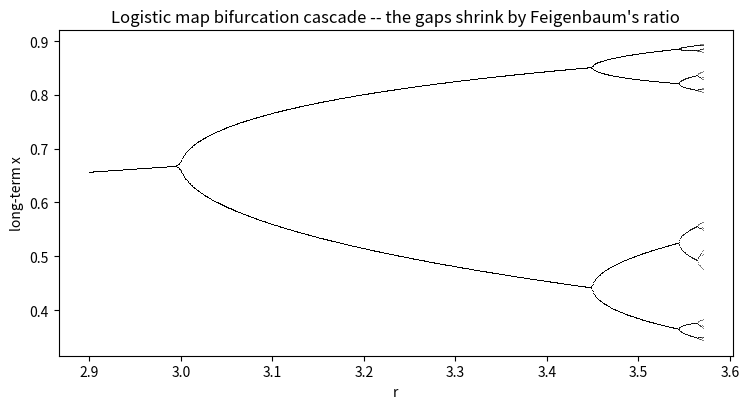

This chart was generated by the following Python code:
# FEIGENBAUM'S CONSTANT (Beyond the Index #6; Chaos Theory,
# NUM). The logistic map x -> r x (1 - x) is one line of code,
# but as r grows its long-term behaviour doubles its period
# again and again -- 1, 2, 4, 8, 16... -- and the doublings
# crowd together geometrically. The ratio of successive gaps
# tends to delta = 4.669201609..., the SAME constant for every
# unimodal map (and measured in real fluids and circuits).
#
# Method note (two earlier attempts kept honestly): locating
# the bifurcation points r_n by period classification failed
# twice -- near a doubling, the new cycle attracts so weakly
# that finite transients misclassify the period at the 1e-4
# level, and the tiny late gaps amplify that into bad ratios
# (runs gave 4.599-4.691 for the third ratio). The robust
# route is the SUPERSTABLE points s_n, where the critical
# point x = 1/2 itself has period 2^n: s_n solves
# f^(2^n)(1/2) = 1/2, a finite polynomial equation in r with
# NO transients and NO classification -- bisection is exact.
# The s_n gaps shrink with the same universal ratio delta.
# Gates:
#   G1 s_0 = 2 and s_1 = 1 + sqrt(5) = 3.236068 (exact values)
#   G2 last ratio within 1% of 4.669201609
#   G3 net convergence: |last ratio - delta| < |first - delta|

import json
import numpy as np
import matplotlib
matplotlib.use("Agg")
import matplotlib.pyplot as plt

DELTA = 4.669201609


def F(r, n):
    """f^(2^n)(1/2) - 1/2, exact finite iteration."""
    x = 0.5
    for _ in range(2 ** n):
        x = r * x * (1 - x)
    return x - 0.5


def superstable(n, lo, hi):
    flo = F(lo, n)
    for _ in range(200):
        mid = 0.5 * (lo + hi)
        if (F(mid, n) > 0) == (flo > 0):
            lo = mid
        else:
            hi = mid
    return 0.5 * (lo + hi)


# brackets need care: f^(2^n)(1/2) = 1/2 is ALSO satisfied at
# every lower superstable point s_k (k < n), since a period
# dividing 2^n qualifies. The first version's fixed brackets
# made n=4 re-find s_3 and n=5 re-find s_4. Sequential brackets
# (s_{n-1}, r_inf) exclude all lower roots.
s = [superstable(0, 1.5, 2.5), superstable(1, 3.0, 3.4)]
for n in range(2, 6):
    lo = s[-1] + 1e-9
    assert F(lo, n) * F(3.5699, n) < 0, f"no bracket for n={n}"
    s.append(superstable(n, lo, 3.5699))
print("superstable points:", [f"{v:.6f}" for v in s])
deltas = [(s[i] - s[i - 1]) / (s[i + 1] - s[i])
          for i in range(1, 5)]
print("ratios:", [f"{d:.4f}" for d in deltas],
      f"-> Feigenbaum {DELTA}")
g1 = abs(s[0] - 2.0) < 1e-9 and abs(s[1] - (1 + np.sqrt(5))) < 1e-4
g2 = abs(deltas[-1] - DELTA) / DELTA < 0.01
g3 = abs(deltas[-1] - DELTA) < abs(deltas[0] - DELTA)
print(f"GATES: G1 exact anchors {g1} | G2 delta {g2} | "
      f"G3 net convergence {g3}")

fig, ax = plt.subplots(figsize=(7.6, 4.2))
rr = np.linspace(2.9, 3.57, 900)
for r in rr:
    x = 0.5
    for _ in range(600):
        x = r * x * (1 - x)
    xs = []
    for _ in range(24):
        x = r * x * (1 - x)
        xs.append(x)
    ax.plot([r] * len(xs), xs, ",", color="black", alpha=0.5)
ax.set_xlabel("r")
ax.set_ylabel("long-term x")
ax.set_title("Logistic map bifurcation cascade -- the gaps "
             "shrink by Feigenbaum's ratio")
fig.tight_layout()
fig.savefig("feigenbaum.png", dpi=150)

out = {"superstable_points": s, "ratios": deltas,
       "delta_exact": DELTA,
       "gates": {"G1_anchors": bool(g1), "G2_delta": bool(g2),
                 "G3_convergence": bool(g3)}}
with open("feigenbaum_results.json", "w") as f:
    json.dump(out, f, indent=2)
print("ALL GATES PASS" if all(out["gates"].values())
      else "SOME GATE FAILED")
print("Saved feigenbaum_results.json + PNG")
